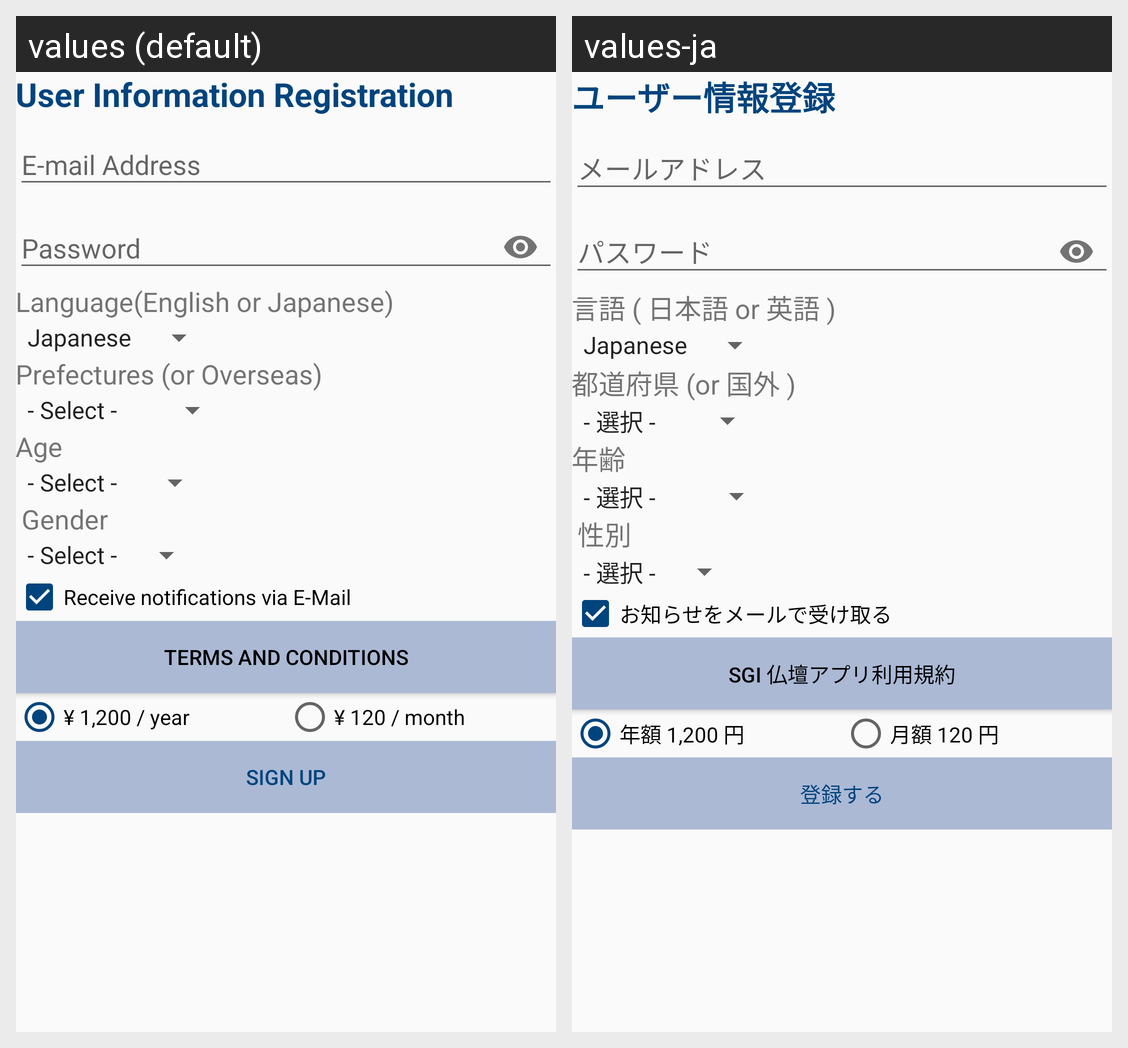

Locale-by-locale string values for the Android screen shown in this grid:
Android screen res/layout/activity_sign_up.xml rendered under 2 locales, left to right: values (default), values-ja. Device: Nexus 5 (rendered at 1080×1920; each locale shown at half size, 540×960, under a caption strip naming it); theme AppTheme.NoActionBar.
Strings drawn on this screen, with the default value and each locale's value (text and hints the layout hard-codes, and strings that could not be matched under every locale, appear in the picture but are not listed):

title_user_info_registration
  values: User Information Registration
  values-ja: ユーザー情報登録

prompt_mail_address
  values: E-mail Address
  values-ja: メールアドレス

prompt_password
  values: Password
  values-ja: パスワード

prompt_language
  values: Language(English or Japanese)
  values-ja: 言語 ( 日本語 or 英語 )

prompt_prefectures
  values: Prefectures (or Overseas)
  values-ja: 都道府県 (or 国外 )

prompt_age
  values: Age
  values-ja: 年齢

prompt_gender
  values: Gender
  values-ja: 性別

receive_notification_via_mail
  values: Receive notifications via E-Mail
  values-ja: お知らせをメールで受け取る

terms_and_conditions
  values: Terms and Conditions
  values-ja: SGI 仏壇アプリ利用規約

annual_amount
  values: ¥ 1,200 / year
  values-ja: 年額 1,200 円

monthly_amount
  values: ¥ 120 / month
  values-ja: 月額 120 円

btn_register
  values: Sign Up
  values-ja: 登録する
